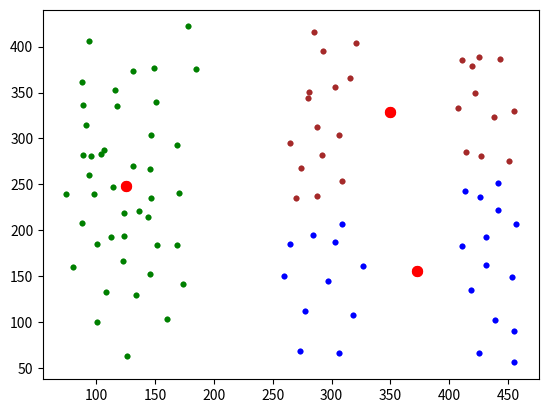

Reproduce this figure in Python.
import time
import numpy as np
import matplotlib.pyplot as plt

# x = [(98, 62), (80, 95), (71, 130), (89, 164), (137, 115), (107, 155), (109, 105), (174, 62), (183, 115), (164, 153),
#      (142, 174), (140, 80), (308, 123), (229, 171), (195, 237), (180, 298), (179, 340), (251, 262), (300, 176),
#      (346, 178), (311, 237), (291, 283), (254, 340), (215, 308), (239, 223), (281, 207), (283, 156)]

# x = [(64, 150), (84, 112), (106, 90), (154, 64), (192, 62), (220, 82), (244, 92), (271, 111), (275, 137), (286, 161), (56, 178), (80, 156), (101, 131), (123, 104), (155, 94), (191, 100), (242, 70), (231, 114), (272, 95), (261, 131), (299, 136), (308, 124), (128, 78), (47, 128), (47, 159), (137, 186), (166, 228), (171, 250), (194, 272), (221, 287), (253, 292), (308, 293), (332, 280), (385, 256), (398, 237), (413, 205), (435, 166), (447, 137), (422, 126), (400, 154), (389, 183), (374, 214), (358, 235), (321, 250), (274, 263), (249, 263), (208, 230), (192, 204), (182, 174), (147, 205), (136, 246), (147, 255), (182, 282), (204, 298), (252, 316), (312, 321), (349, 313), (393, 288), (417, 259), (434, 222), (443, 187), (463, 174)]
x = [(126, 63), (101, 100), (80, 160), (88, 208), (89, 282), (88, 362), (94, 406), (149, 377), (147, 304), (147, 235), (146, 152), (160, 103), (174, 142), (169, 184), (170, 241), (169, 293), (185, 376), (178, 422), (116, 353), (124, 194), (273, 69), (277, 112), (260, 150), (265, 185), (270, 235), (265, 295), (281, 351), (285, 416), (321, 404), (316, 366), (306, 304), (309, 254), (309, 207), (327, 161), (318, 108), (306, 66), (425, 66), (418, 135), (411, 183), (413, 243), (414, 285), (407, 333), (411, 385), (443, 387), (455, 330), (441, 252), (457, 207), (453, 149), (455, 90), (455, 56), (439, 102), (431, 162), (431, 193), (426, 236), (427, 281), (438, 323), (419, 379), (425, 389), (422, 349), (451, 275), (441, 222), (297, 145), (284, 195), (288, 237), (292, 282), (288, 313), (303, 356), (293, 395), (274, 268), (280, 344), (303, 187), (114, 247), (131, 270), (144, 215), (124, 219), (98, 240), (96, 281), (146, 267), (136, 221), (123, 166), (101, 185), (152, 184), (104, 283), (74, 239), (107, 287), (118, 335), (89, 336), (91, 315), (151, 340), (131, 373), (108, 133), (134, 130), (94, 260), (113, 193)]


M = np.mean(x, axis=0)      # вычисление средних по каждой координате
D = np.var(x, axis=0)       # вычисление дисперсий по каждой координате
K = 3                       # число кластеров
ma = [np.random.normal(M, np.sqrt(D / 10), 2) for n in range(K)]        # начальные центры кластеров
# ma = [np.array(x[0]), np.array(x[1])]
ro = lambda x_vect, m_vect: np.mean((x_vect - m_vect) ** 2)             # евклидова метрика

COLORS = ('green', 'blue', 'brown', 'black')     # цветов должно быть не меньше кластеров (>= K)

plt.ion()
n = 0
while n < 10:
    X = [[] for i in range(K)]                  # инициализация пустого двумерного списка для хранения объектов кластеров

    for x_vect in x:
        r = [ro(x_vect, m) for m in ma]         # вычисление расстояний для текущего образа до центров кластеров
        X[np.argmin(r)].append(x_vect)          # добавление образа к кластеру с ближайшим центром

    ma = [np.mean(xx, axis=0) for xx in X]      # пересчет центров кластеров

    plt.clf()
    # отображение найденных кластеров
    for i in range(K):
        xx = np.array(X[i]).T
        plt.scatter(xx[0], xx[1], s=10, color=COLORS[i])

    # отображение центров кластеров
    mx = [m[0] for m in ma]
    my = [m[1] for m in ma]
    plt.scatter(mx, my, s=50, color='red')

    plt.draw()
    plt.gcf().canvas.flush_events()
#    plt.savefig(f"lloyd {n+1}.png")
    time.sleep(0.2)

    n += 1

plt.ioff()

# отображение найденных кластеров
for i in range(K):
    xx = np.array(X[i]).T
    plt.scatter(xx[0], xx[1], s=10, color=COLORS[i])

# отображение центров кластеров
mx = [m[0] for m in ma]
my = [m[1] for m in ma]
plt.scatter(mx, my, s=50, color='red')

plt.show()